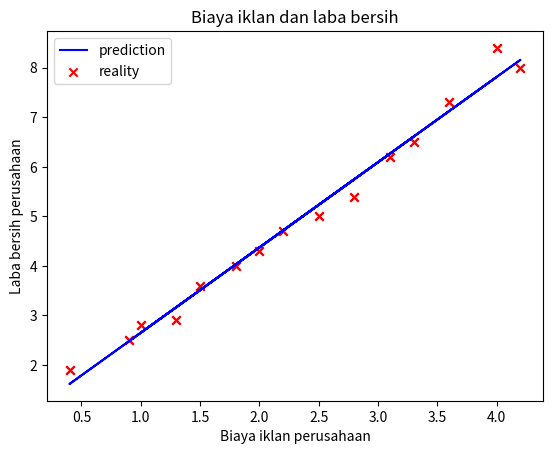

The script that saved this image:
import numpy as np
import matplotlib.pyplot as plt

x_train = np.array([1.5, 1.0, 2.8, 0.4, 1.3, 2.0, 3.1, 4.2, 0.9, 2.5, 3.6, 4.0, 2.2, 3.3, 1.8])
y_train = np.array([3.6, 2.8, 5.4, 1.9, 2.9, 4.3, 6.2, 8.0, 2.5, 5.0, 7.3, 8.4, 4.7, 6.5, 4.0])

plt.scatter(x_train, y_train, marker='x', c='r')
plt.title("Biaya iklan dan laba bersih")
plt.xlabel("Biaya iklan perusahaan")
plt.ylabel("Laba bersih perusahaan")
plt.show()


def derivative_of_cost_in_respect_to_w(x, y, weight, bias):
    m = len(x)
    derivative = 0
    for i in range(m):
        f_wb = weight * x[i] + bias
        cost = (f_wb - y[i]) * x[i]
        derivative += cost
    derivative /= m
    return derivative


def derivative_of_cost_in_respect_to_b(x, y, weight, bias):
    m = len(x)
    derivative = 0
    for i in range(m):
        f_wb = weight * x[i] + bias
        cost = (f_wb - y[i])
        derivative += cost
    derivative /= m
    return derivative


w = 0
b = 0
learning_rate = 0.1
not_converged = True

while not_converged:
    d_w = derivative_of_cost_in_respect_to_w(x_train, y_train, w, b)
    d_b = derivative_of_cost_in_respect_to_b(x_train, y_train, w, b)

    temp_w = w - learning_rate * d_w
    temp_b = b - learning_rate * d_b

    if (temp_w == w) and (temp_b == b):
        not_converged = False

    w = temp_w
    b = temp_b


def compute_line(x, weight, bias):
    m = len(x)
    f_wb = np.zeros(m)
    for i in range(m):
        f_wb[i] = weight * x[i] + bias
    return f_wb


regression_line = compute_line(x_train, w, b)
plt.plot(x_train, regression_line, c='b', label='prediction')
plt.scatter(x_train, y_train, marker='x', c='r', label='reality')
plt.title("Biaya iklan dan laba bersih")
plt.xlabel("Biaya iklan perusahaan")
plt.ylabel("Laba bersih perusahaan")
plt.legend()
plt.show()
